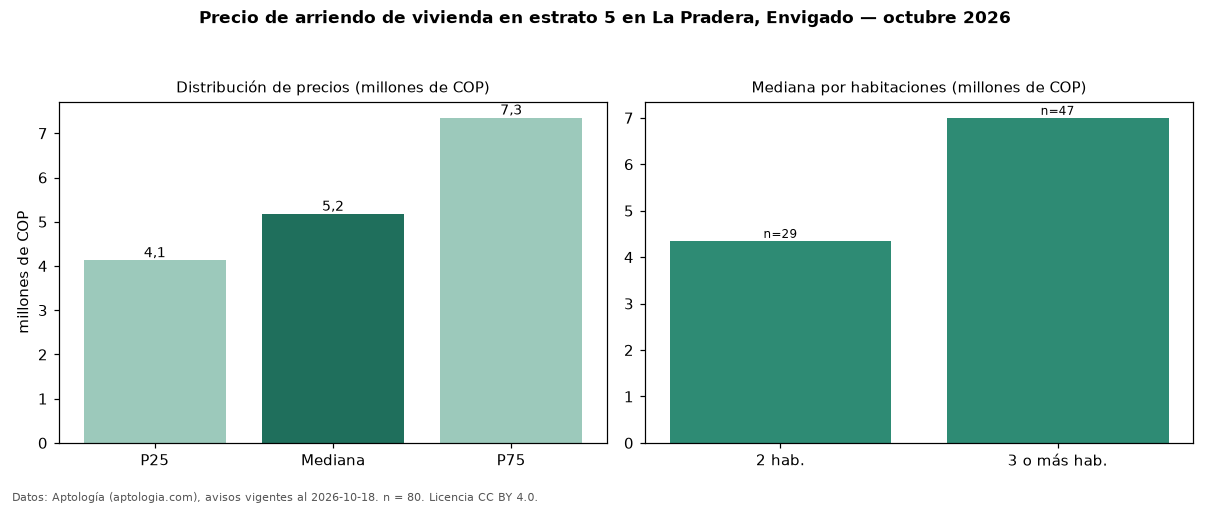

The table this chart was drawn from, first rows:
seccion, metrica, valor, moneda, n
precio, p25, 4125000, COP, 80
precio, mediana, 5175000, COP, 80
precio, p75, 7350000, COP, 80
precio, minimo, 3450000, COP, 80
precio, maximo, 17100000, COP, 80
m2, mediana_precio_m2, 49695, COP, 80
m2, area_mediana_m2, 100.0, m2, 80
banos, mediana_banos, 3.0, , 
parqueadero, pct_con_parqueadero, 100.0, %, 79
estrato, estrato_mas_frecuente, 5, , 80
habitaciones, 2, 4350000, COP, 29
habitaciones, 3+, 7000000, COP, 47
fuente, fecha_datos, 2026-10-18, , 
fuente, atribucion, https://www.aptologia.com/arriendo/envig…, , 
fuente, licencia, CC BY 4.0, , 
